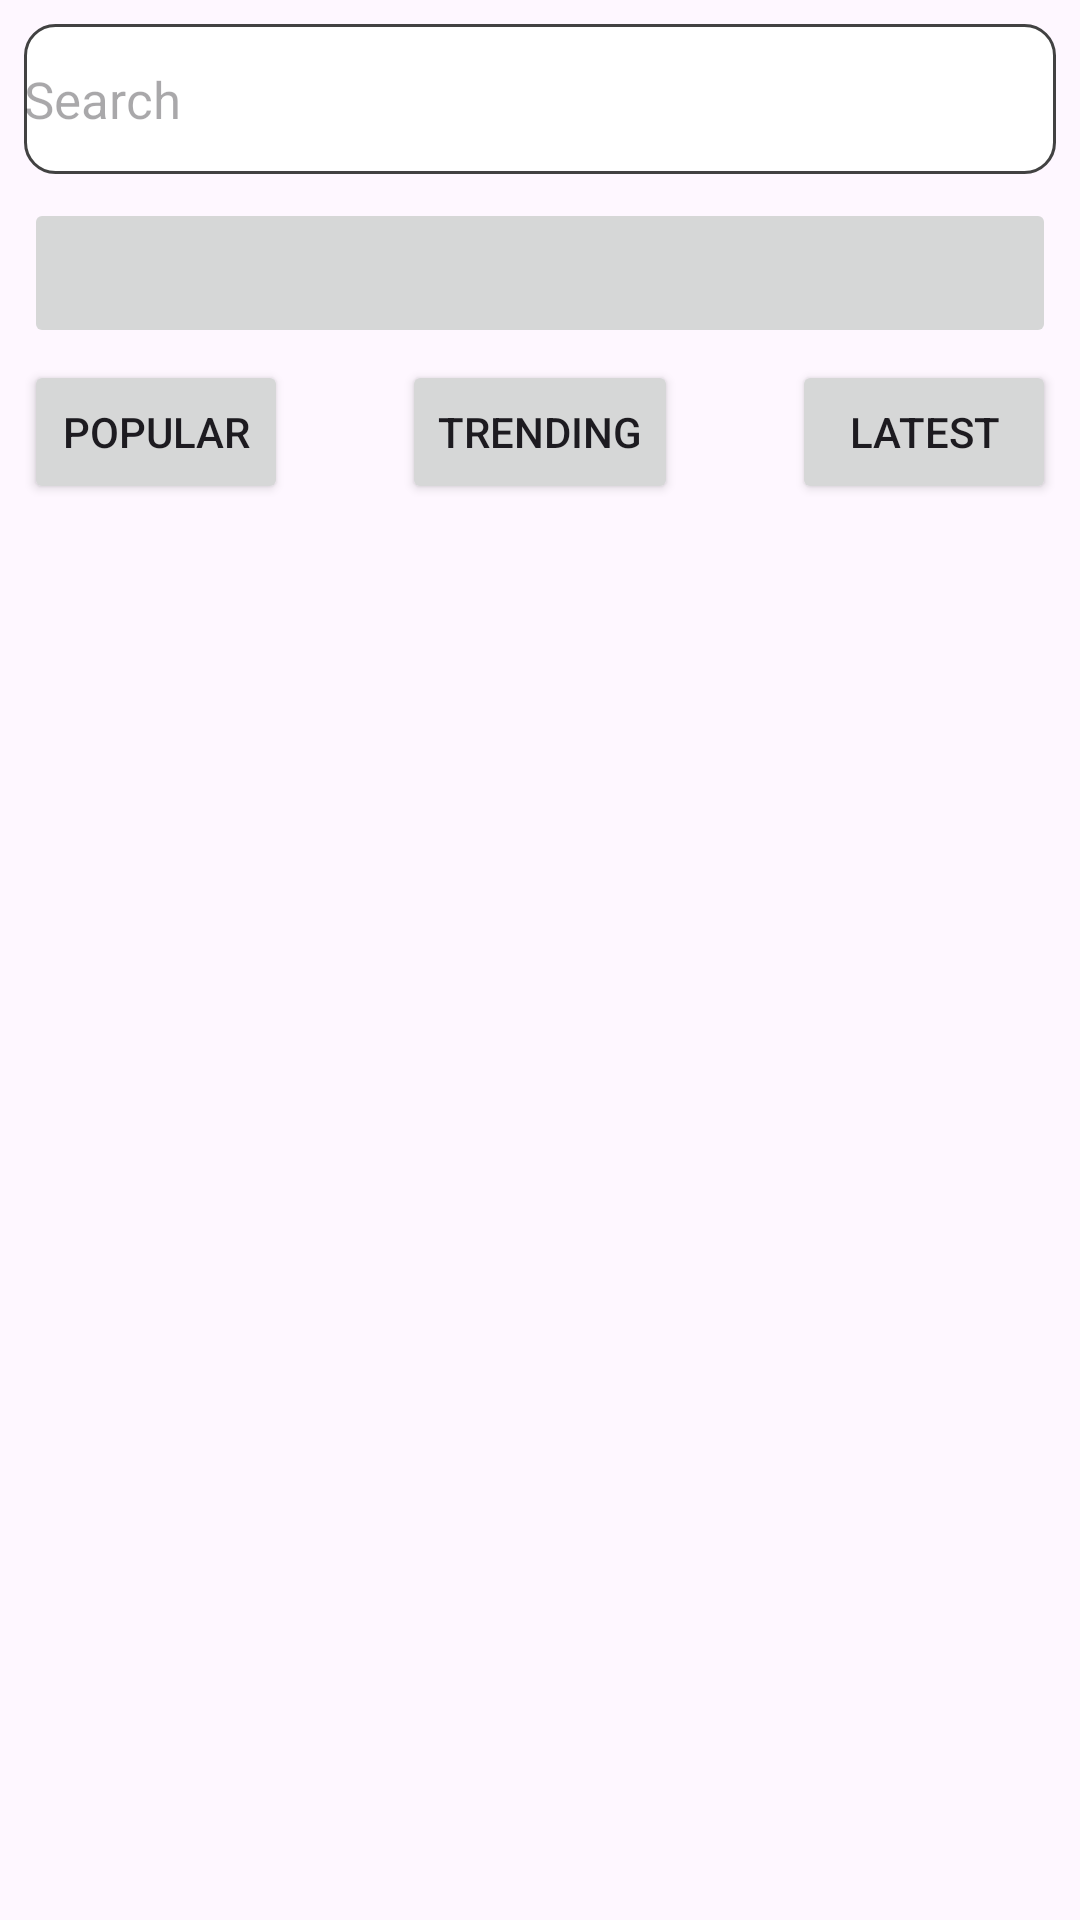

Layout XML and referenced resources for this Android screen:
<!-- AndroidManifest.xml: application theme Theme.Wallspaper -->
<!-- res/layout/activity_dashboard.xml -->
<?xml version="1.0" encoding="utf-8"?>
<androidx.constraintlayout.widget.ConstraintLayout xmlns:android="http://schemas.android.com/apk/res/android"
    xmlns:app="http://schemas.android.com/apk/res-auto"
    xmlns:tools="http://schemas.android.com/tools"
    android:id="@+id/main"
    android:layout_width="match_parent"
    android:layout_height="match_parent"
    tools:context=".DashboardActivity">

    <EditText
        android:id="@+id/etSearch"
        android:layout_width="match_parent"
        android:layout_height="50dp"
        android:layout_marginStart="8dp"
        android:layout_marginTop="8dp"
        android:layout_marginEnd="8dp"
        android:background="@drawable/custom_edittext"
        android:drawableStart="@drawable/baseline_search"
        android:drawablePadding="12dp"
        android:ems="10"
        android:hint="Search"
        android:textSize="17sp"
        app:layout_constraintEnd_toEndOf="parent"
        app:layout_constraintStart_toStartOf="parent"
        app:layout_constraintTop_toTopOf="parent" />

    <ImageButton
        android:id="@+id/ibAdd"
        android:layout_width="match_parent"
        android:layout_height="50dp"
        android:layout_gravity="center_horizontal"
        android:layout_marginStart="8dp"
        android:layout_marginTop="8dp"
        android:layout_marginEnd="8dp"
        app:layout_constraintEnd_toEndOf="parent"
        app:layout_constraintStart_toStartOf="parent"
        app:layout_constraintTop_toBottomOf="@+id/etSearch"
        app:srcCompat="@drawable/baseline_plus" />

    <Button
        android:id="@+id/btnPopular"
        android:layout_width="wrap_content"
        android:layout_height="wrap_content"
        android:layout_marginStart="8dp"
        android:layout_marginTop="4dp"
        android:text="Popular"
        app:layout_constraintStart_toStartOf="parent"
        app:layout_constraintTop_toBottomOf="@+id/ibAdd" />

    <Button
        android:id="@+id/btnTrending"
        android:layout_width="wrap_content"
        android:layout_height="wrap_content"
        android:layout_marginTop="4dp"
        android:text="Trending"
        app:layout_constraintEnd_toStartOf="@+id/btnLatest"
        app:layout_constraintStart_toEndOf="@+id/btnPopular"
        app:layout_constraintTop_toBottomOf="@+id/ibAdd" />

    <Button
        android:id="@+id/btnLatest"
        android:layout_width="wrap_content"
        android:layout_height="wrap_content"
        android:layout_marginTop="4dp"
        android:layout_marginEnd="8dp"
        android:text="Latest"
        app:layout_constraintEnd_toEndOf="parent"
        app:layout_constraintTop_toBottomOf="@+id/ibAdd" />

        <LinearLayout
            android:id="@+id/llLinear"
            android:layout_width="match_parent"
            android:layout_height="0dp"
            android:orientation="vertical"
            app:layout_constraintBottom_toBottomOf="parent"
            app:layout_constraintEnd_toEndOf="parent"
            app:layout_constraintStart_toStartOf="parent"
            app:layout_constraintTop_toBottomOf="@+id/btnTrending">

                <androidx.recyclerview.widget.RecyclerView
                    android:id="@+id/rvRecycler"
                    android:layout_width="match_parent"
                    android:layout_height="wrap_content" />
        </LinearLayout>



</androidx.constraintlayout.widget.ConstraintLayout>
<!-- resources referenced by this layout -->
<resources>
  <!-- drawable custom_edittext (drawable) -->
  <?xml version="1.0" encoding="utf-8"?>
  <selector xmlns:android="http://schemas.android.com/apk/res/android">
      <item android:state_enabled="true" android:state_focused="true">
          <shape android:shape="rectangle">
              <solid android:color="@android:color/white"/>
              <corners android:radius="10dp"/>
              <stroke android:color="@color/material_dynamic_primary0"
                  android:width="1dp"/>
          </shape>
      </item>
  
      <item android:state_enabled="true">
          <shape android:shape="rectangle">
              <solid android:color="@android:color/white"/>
              <corners android:radius="10dp"/>
              <stroke android:color="@color/cardview_dark_background"
                  android:width="1dp"/>
          </shape>
      </item>
  </selector>
  <style name="Theme.Wallspaper" parent="Base.Theme.Wallspaper" />
  <style name="Base.Theme.Wallspaper" parent="Theme.Material3.DayNight.NoActionBar">
          
          
      </style>
</resources>
